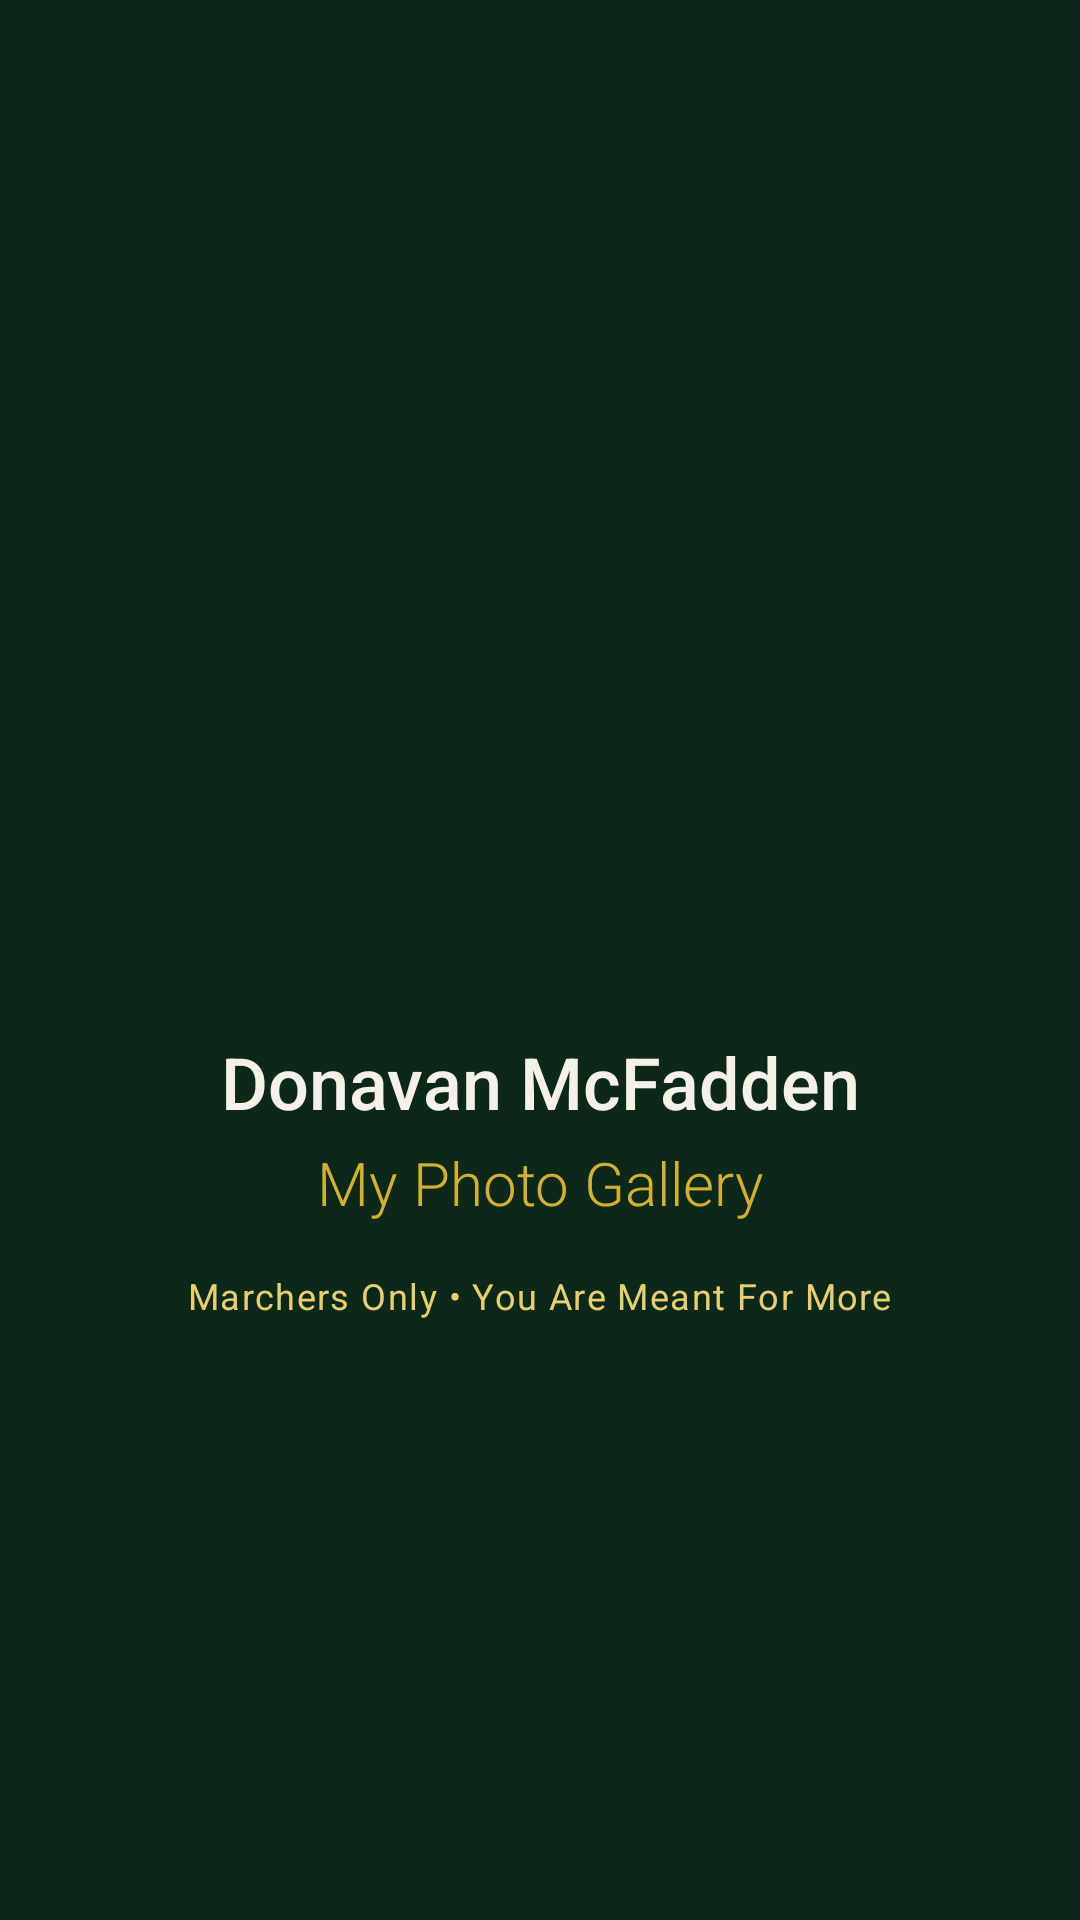

Android layout source for this screen:
<!-- AndroidManifest.xml: activity theme Theme.PhotoGallery.Splash -->
<!-- res/layout/activity_main.xml -->
<?xml version="1.0" encoding="utf-8"?>
<androidx.constraintlayout.widget.ConstraintLayout xmlns:android="http://schemas.android.com/apk/res/android"
    xmlns:app="http://schemas.android.com/apk/res-auto"
    xmlns:tools="http://schemas.android.com/tools"
    android:layout_width="match_parent"
    android:layout_height="match_parent"
    android:background="@color/marchers_green_dark"
    tools:context=".MainActivity">

    <ImageView
        android:id="@+id/imageSplashIcon"
        android:layout_width="120dp"
        android:layout_height="120dp"
        android:layout_marginBottom="24dp"
        android:contentDescription="@string/app_name"
        android:src="@mipmap/ic_launcher_foreground"
        app:layout_constraintBottom_toTopOf="@id/textSplashName"
        app:layout_constraintEnd_toEndOf="parent"
        app:layout_constraintStart_toStartOf="parent"
        app:layout_constraintTop_toTopOf="parent"
        app:layout_constraintVertical_chainStyle="packed" />

    <TextView
        android:id="@+id/textSplashName"
        android:layout_width="wrap_content"
        android:layout_height="wrap_content"
        android:fontFamily="sans-serif-medium"
        android:text="@string/splash_name"
        android:textColor="@color/off_white"
        android:textSize="24sp"
        app:layout_constraintBottom_toTopOf="@id/textSplashTitle"
        app:layout_constraintEnd_toEndOf="parent"
        app:layout_constraintStart_toStartOf="parent"
        app:layout_constraintTop_toBottomOf="@id/imageSplashIcon" />

    <TextView
        android:id="@+id/textSplashTitle"
        android:layout_width="wrap_content"
        android:layout_height="wrap_content"
        android:layout_marginTop="4dp"
        android:fontFamily="sans-serif-light"
        android:text="@string/splash_title"
        android:textColor="@color/marchers_gold"
        android:textSize="20sp"
        app:layout_constraintBottom_toTopOf="@id/textSplashTagline"
        app:layout_constraintEnd_toEndOf="parent"
        app:layout_constraintStart_toStartOf="parent"
        app:layout_constraintTop_toBottomOf="@id/textSplashName" />

    <TextView
        android:id="@+id/textSplashTagline"
        android:layout_width="wrap_content"
        android:layout_height="wrap_content"
        android:layout_marginTop="16dp"
        android:letterSpacing="0.04"
        android:text="@string/splash_tagline"
        android:textColor="@color/marchers_gold_light"
        android:textSize="12sp"
        app:layout_constraintBottom_toBottomOf="parent"
        app:layout_constraintEnd_toEndOf="parent"
        app:layout_constraintStart_toStartOf="parent"
        app:layout_constraintTop_toBottomOf="@id/textSplashTitle" />

</androidx.constraintlayout.widget.ConstraintLayout>
<!-- resources referenced by this layout -->
<resources>
  <color name="marchers_gold">#D4AF37</color>
  <color name="marchers_gold_light">#E8CE73</color>
  <color name="marchers_green_dark">#0B2818</color>
  <color name="off_white">#F5F1E6</color>
  <string name="app_name">Donavan McFadden - Photo Gallery</string>
  <string name="splash_name">Donavan McFadden</string>
  <string name="splash_tagline">Marchers Only \u2022 You Are Meant For More</string>
  <string name="splash_title">My Photo Gallery</string>
  <style name="Theme.PhotoGallery.Splash" parent="Theme.MaterialComponents.DayNight.NoActionBar">
          <item name="android:windowBackground">@color/marchers_green_dark</item>
          <item name="android:statusBarColor">@color/marchers_green_dark</item>
      </style>
</resources>
